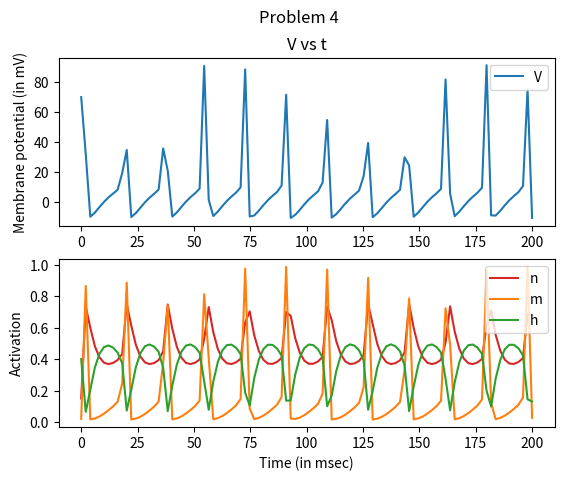

Source code (Python):
import numpy as np
from scipy.integrate import odeint
import matplotlib.pyplot as plt
import math

"""
def gating_variables(V):
    e = math.e
    return [
        (25 - V)/(10*(e**((25-V)/10) - 1)),
        4 * (e ** (-V/18)),
        (7/100)*(e ** (-V/20)),
        1/(1 + e ** ((30 - V)/10)),
        (10 - V)/(100*(e**((10-V)/10) - 1)),
        (1/8)* (e ** (-V/80))    
    ]
"""

Iext = 6.8
e = math.e

def dUdt(U, t):
    """
    Defines the differential equations for the HH model for neuron.

    Arguments:
        w :  vector of the state variables:
                w = [V,n,m,h]
        t :  time
    """
    
    V, n, m, h = U
    alpha_m = (25 - V)/(10*(e**((25-V)/10) - 1))
    beta_m = 4 * (e ** (-V/18))
    alpha_h = (7/100)*(e ** (-V/20))
    beta_h = 1/(1 + e ** ((30 - V)/10))
    alpha_n = (10 - V)/(100*(e**((10-V)/10) - 1))
    beta_n = (1/8)* (e ** (-V/80)) 
    Cm = 1
    g_dash_k = 36
    g_dash_Na = 120
    g_L = 0.3
    V_k = -12
    V_Na = 115
    V_L = 10
    dVdt = (1/Cm) * ((g_dash_k * (n**4) * (V_k - V)) + (g_dash_Na * (m**3) * h * (V_Na - V)) + (g_L * (V_L - V)) + Iext)
    dndt = alpha_n * (1 - n) - beta_n * n
    dmdt = alpha_m * (1 - m) - beta_m * m
    dhdt = alpha_h * (1 - h) - beta_h * h
    # Create f = (V',n',m',h'):
    return [dVdt, dndt, dmdt, dhdt]
    


if __name__ == "__main__":
    # Initial conditions
    V0 = 70
    n0 = 0.15
    m0 = 0.02
    h0 = 0.4
    
    #time
    t = np.linspace(0,200,100)
    
    #pack the initial conditions
    Uzero = [V0, n0, m0, h0]
    
    #call the ODE solver
    solution = odeint(dUdt, Uzero, t)
    
    fig, (ax1, ax2) = plt.subplots(2)
    fig.suptitle('Problem 4')
    ax1.plot(t, solution[:, 0], label = 'V')
    ax1.legend(loc="upper right")
    ax1.set_title('V vs t')
    ax1.set_ylabel("Membrane potential (in mV)")
    ax2.plot(t, solution[:, 1], 'tab:red', label = 'n')
    #ax2.set_title('n vs t')
    ax2.plot(t, solution[:, 2], 'tab:orange', label = 'm') 
    #ax3.set_title('m vs t')
    ax2.plot(t, solution[:, 3], 'tab:green', label = 'h')
    ax2.legend(loc="upper right")
    ax2.set_xlabel("Time (in msec)")
    ax2.set_ylabel("Activation")
    #ax4.set_title('h vs t')

    #for ax in fig.get_axes():
    #    ax.label_outer()
    

    #plt.legend() 
    #plt.xlabel("Time")
    
    plt.show()
    
    
